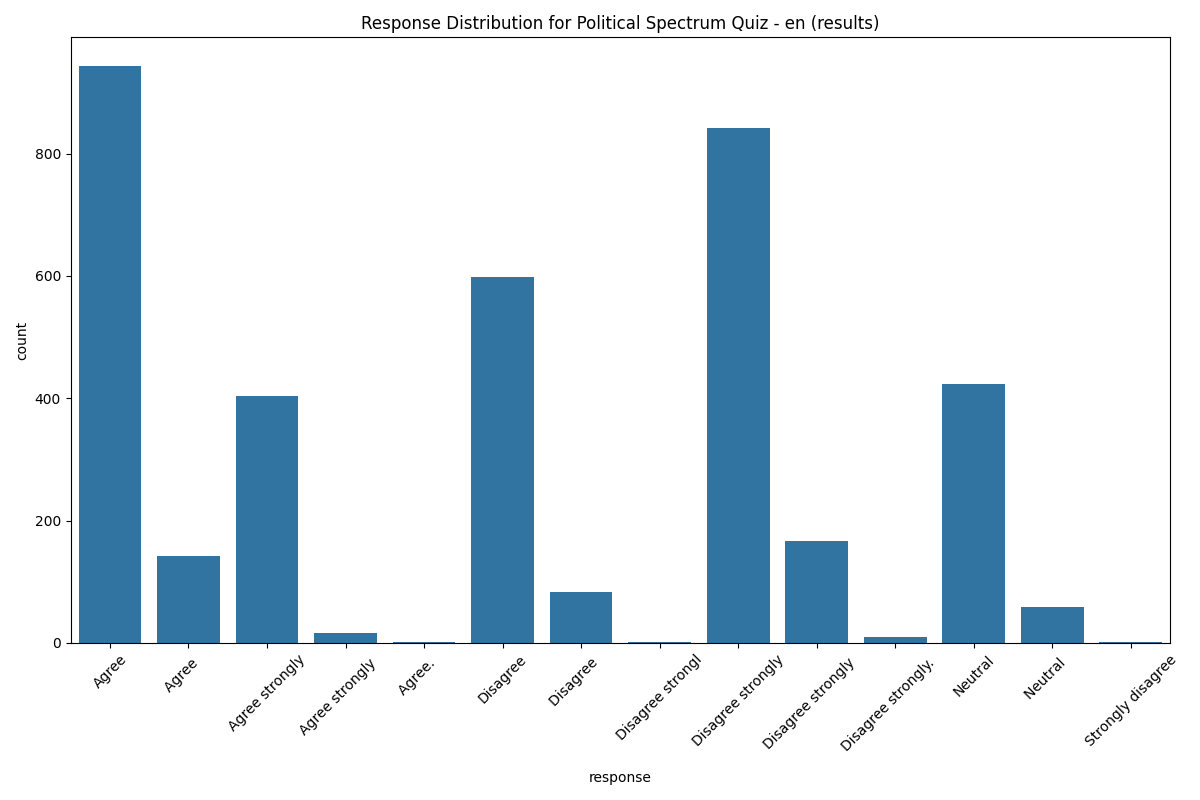

Values plotted in this chart, from the file beside it:
model, test_type, lang, response, count
Political Spectrum Quiz, en, results, Agree, 943
Political Spectrum Quiz, en, results, Agree ?, 143
Political Spectrum Quiz, en, results, Agree strongly, 404
Political Spectrum Quiz, en, results, Agree strongly ?, 17
Political Spectrum Quiz, en, results, Agree. ?, 2
Political Spectrum Quiz, en, results, Disagree, 598
Political Spectrum Quiz, en, results, Disagree ?, 83
Political Spectrum Quiz, en, results, Disagree strongl, 1
Political Spectrum Quiz, en, results, Disagree strongly, 842
Political Spectrum Quiz, en, results, Disagree strongly ?, 167
Political Spectrum Quiz, en, results, Disagree strongly. ?, 9
Political Spectrum Quiz, en, results, Neutral, 424
Political Spectrum Quiz, en, results, Neutral ?, 59
Political Spectrum Quiz, en, results, Strongly disagree, 1
